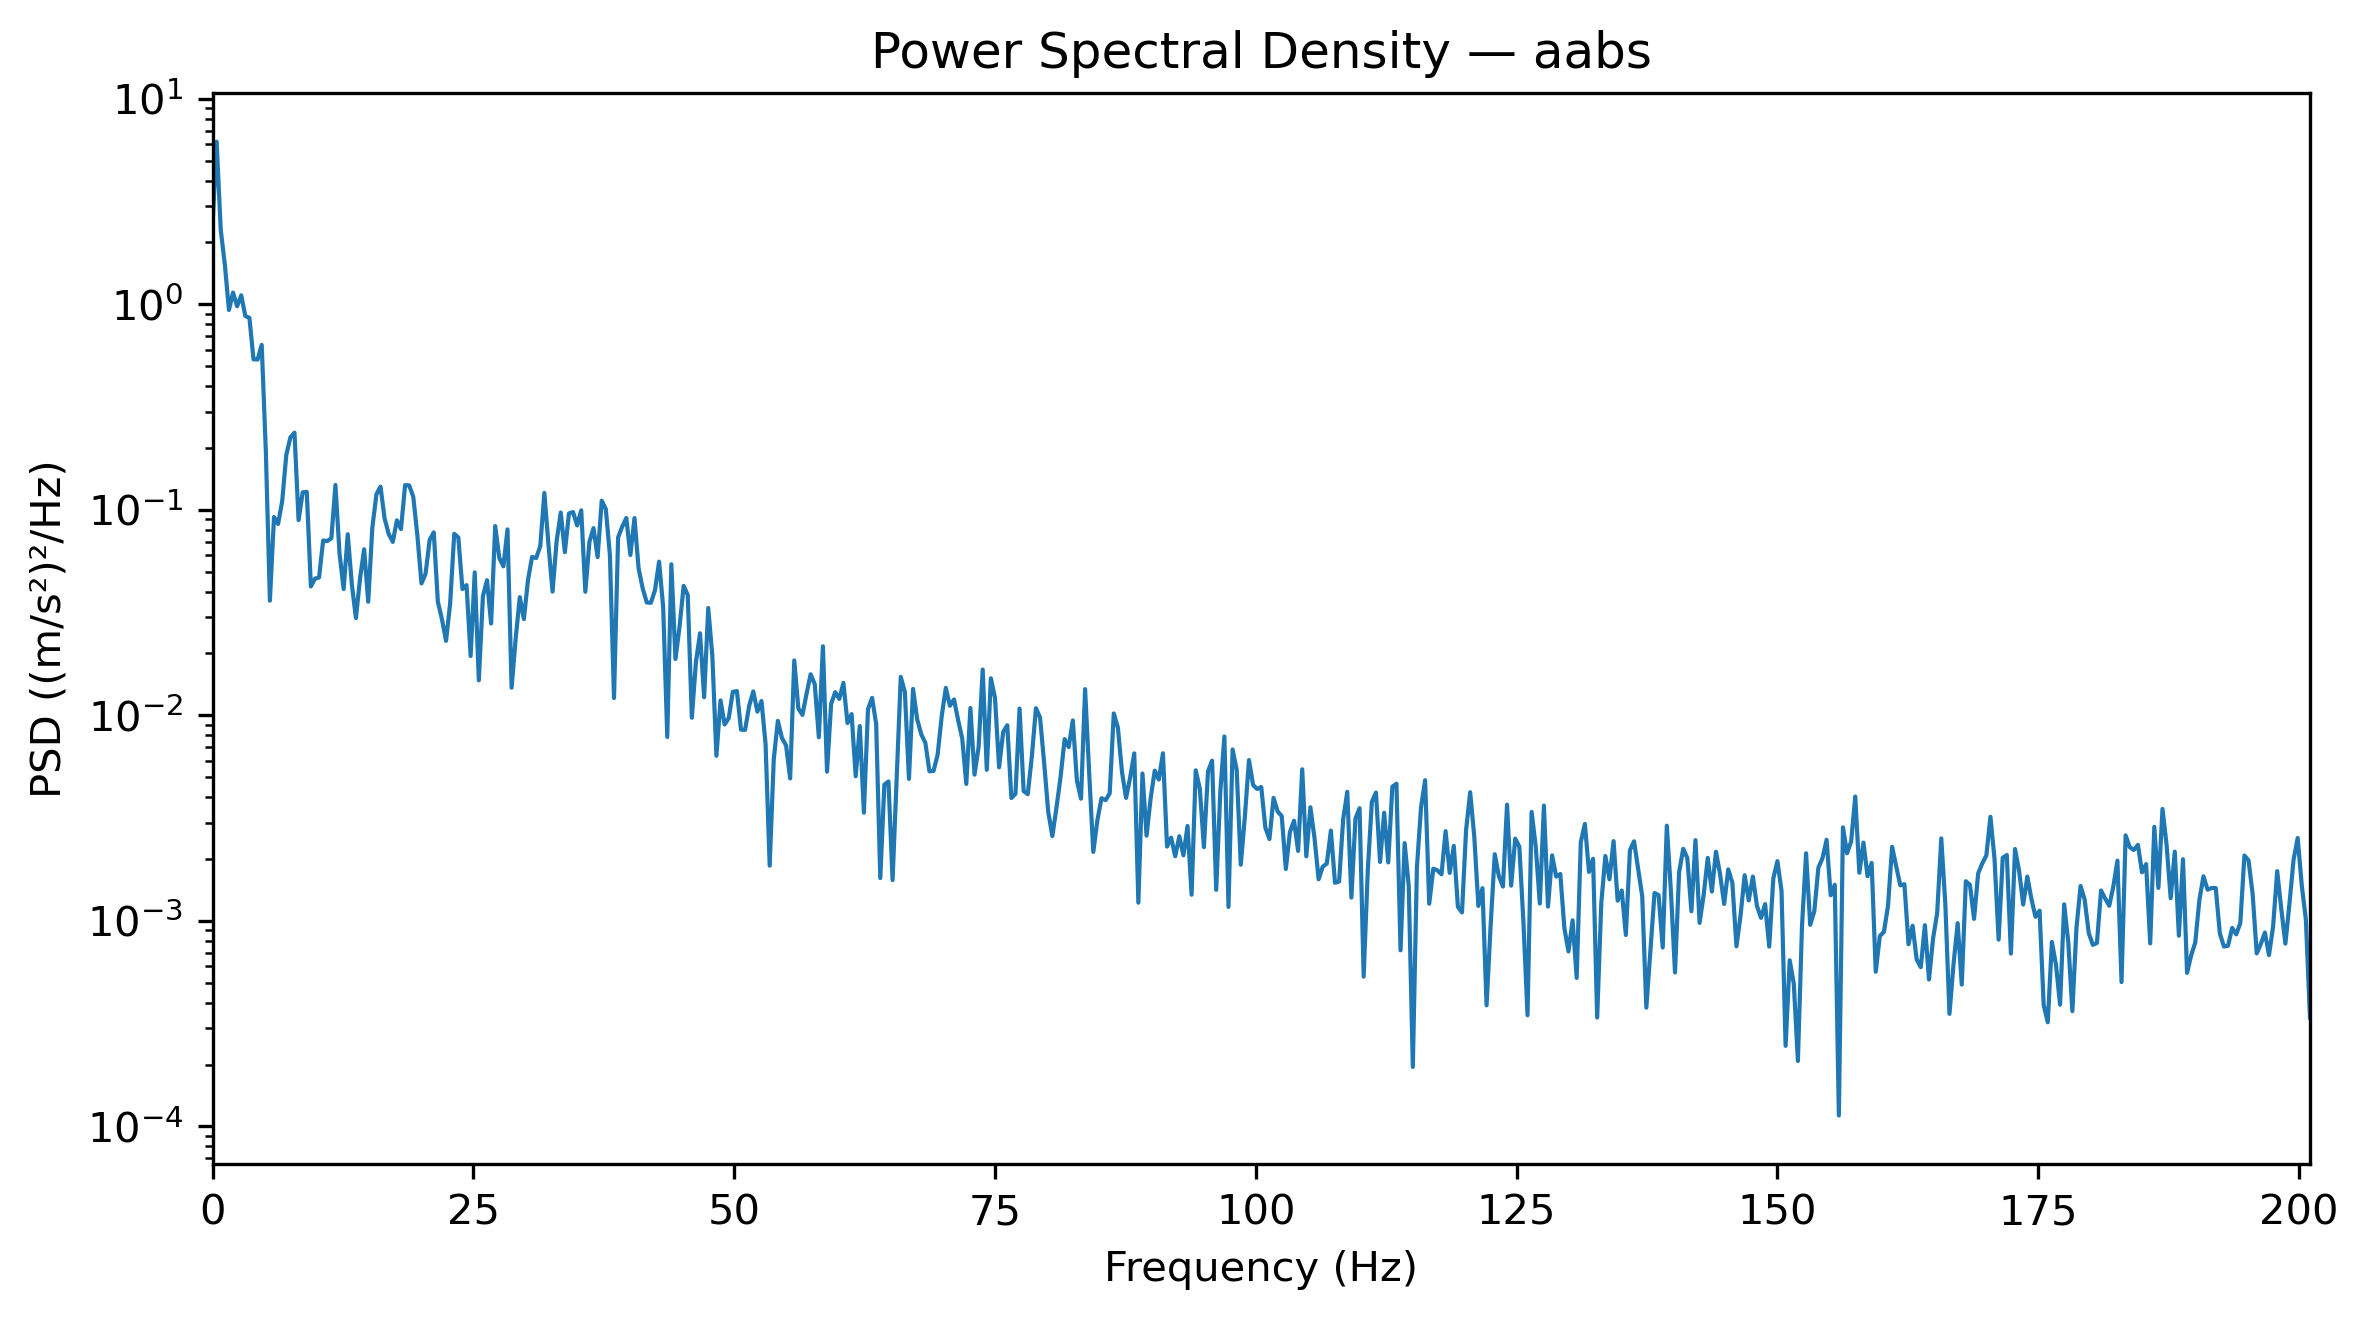

The table this chart was drawn from, first rows:
Frequency_Hz, PSD_(m_s2)^2_per_Hz
0.0, 2.434
0.3927, 6.181
0.7854, 2.3
1.178, 1.562
1.571, 0.938
1.963, 1.14
2.356, 0.9781
2.749, 1.106
3.141, 0.8765
3.534, 0.8588
3.927, 0.5399
4.319, 0.5385
4.712, 0.6344
5.105, 0.1947
5.497, 0.03615
5.89, 0.0923
6.283, 0.08532
6.675, 0.1101
7.068, 0.1848
7.461, 0.2249
7.854, 0.2372
8.246, 0.08908
8.639, 0.1216
9.032, 0.1223
9.424, 0.04239
9.817, 0.04623
10.21, 0.04689
10.6, 0.0709
10.99, 0.07044
11.39, 0.07268
11.78, 0.1321
12.17, 0.06112
12.57, 0.04114
12.96, 0.07601
13.35, 0.04342
13.74, 0.02975
14.14, 0.04621
14.53, 0.06423
14.92, 0.0357
15.31, 0.08168
15.71, 0.119
16.1, 0.1296
16.49, 0.09072
16.89, 0.07629
17.28, 0.0698
17.67, 0.08886
18.06, 0.08058
18.46, 0.1318
18.85, 0.1315
19.24, 0.1157
19.63, 0.075
20.03, 0.04383
20.42, 0.0489
20.81, 0.07142
21.2, 0.07767
21.6, 0.03572
21.99, 0.02935
22.38, 0.02304
22.78, 0.03509
23.17, 0.07641
... 453 more rows
